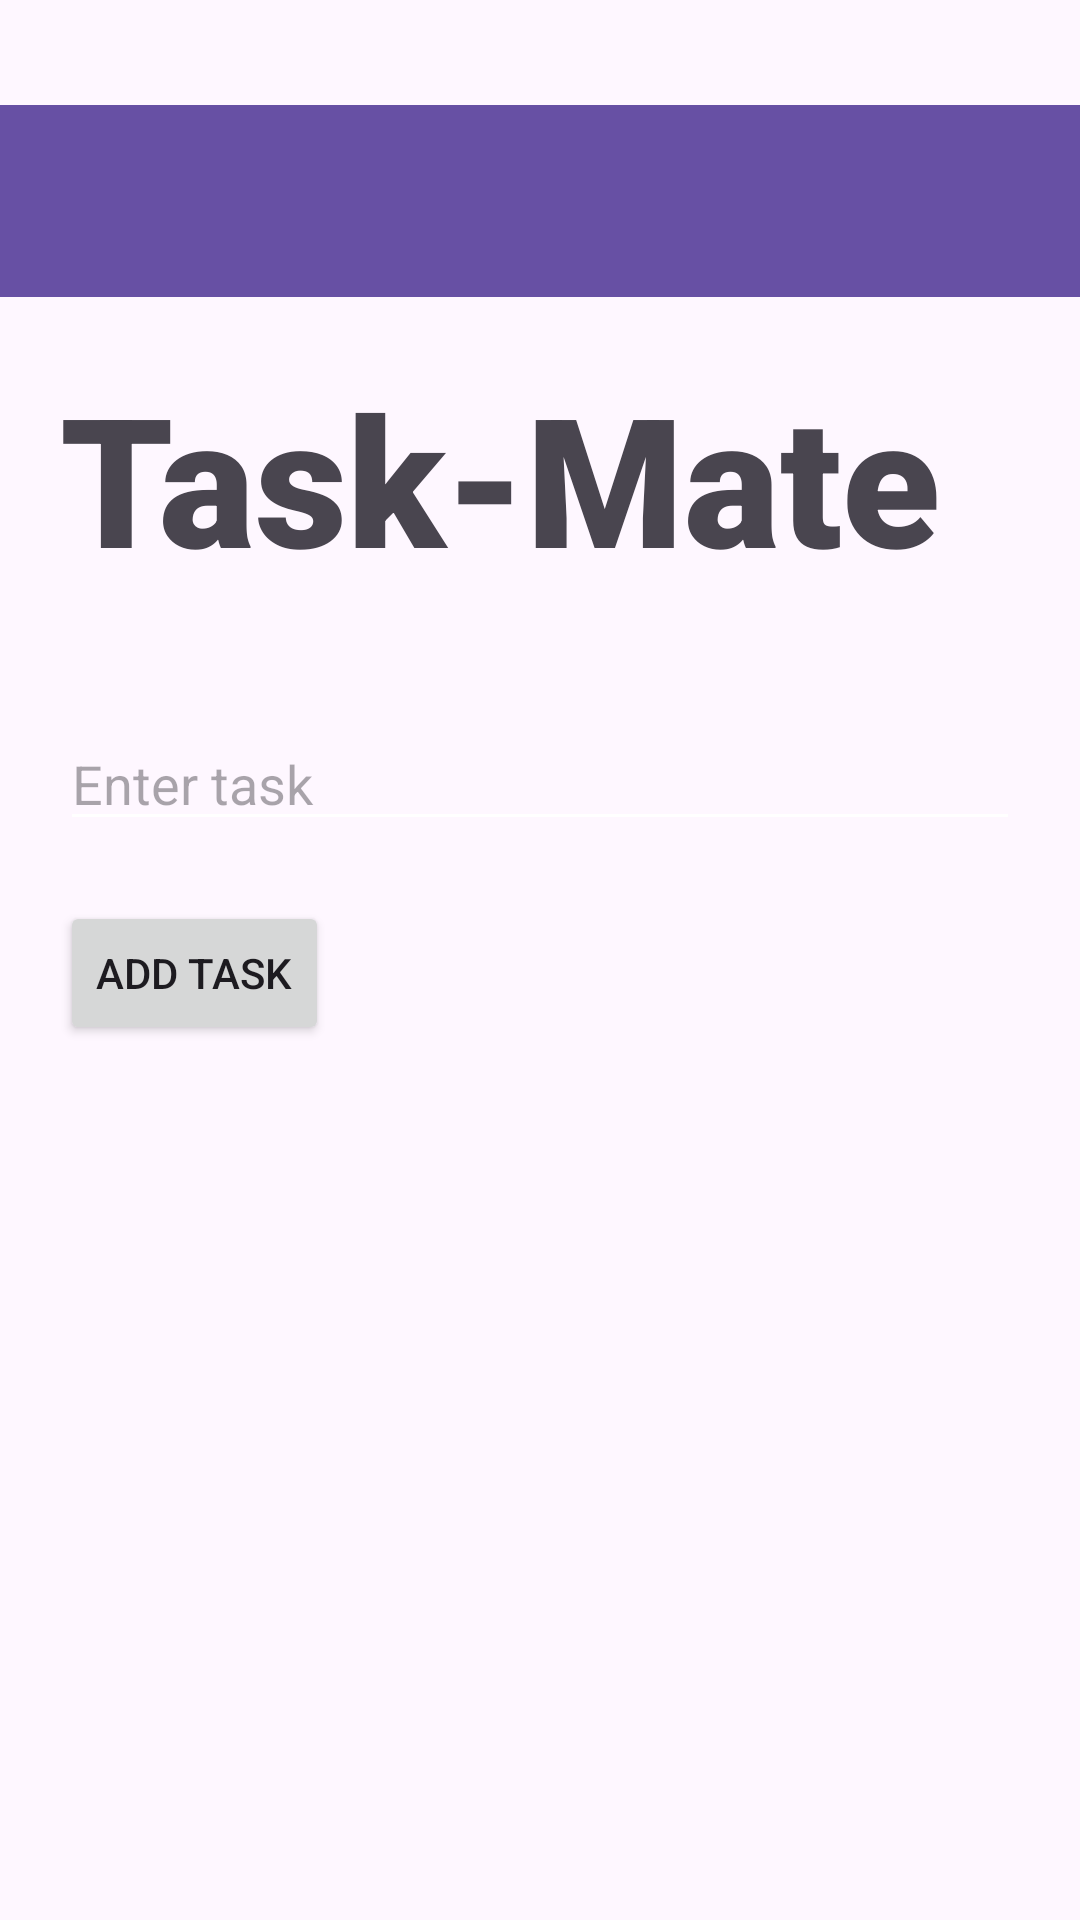

Layout XML and referenced resources for this Android screen:
<!-- AndroidManifest.xml: application theme Theme.TaskMate -->
<!-- res/layout/activity_main.xml -->
<LinearLayout xmlns:android="http://schemas.android.com/apk/res/android"
    xmlns:tools="http://schemas.android.com/tools"
    android:layout_width="match_parent"
    android:layout_height="match_parent"
    xmlns:app="http://schemas.android.com/apk/res-auto"
    android:orientation="vertical"
    >

    <androidx.appcompat.widget.Toolbar
        android:id="@+id/toolbar"
        android:layout_width="match_parent"
        android:layout_height="?attr/actionBarSize"
        android:background="?attr/colorPrimary"
        app:titleTextColor="@android:color/white"
        android:layout_marginTop="35dp"/>


    <TextView
        android:id="@+id/textView"
        android:layout_width="match_parent"
        android:layout_height="wrap_content"
        android:layout_margin="20dp"
        android:fontFamily="sans-serif-black"
        android:text="@string/task_mate"
        android:textSize="60sp" />

    <EditText
        android:id="@+id/editTask"
        android:layout_width="match_parent"
        android:layout_height="wrap_content"
        android:autofillHints=""
        android:hint="@string/enter_task"
        android:layout_margin="20dp"/>

    <Button
        android:id="@+id/btnAdd"
        android:layout_width="wrap_content"
        android:layout_height="wrap_content"
        android:text="@string/add_task"
        android:layout_marginStart="20dp"/>

    <androidx.recyclerview.widget.RecyclerView
        android:id="@+id/recyclerView"
        android:layout_width="match_parent"
        android:layout_height="match_parent"
        android:layout_margin="20dp"
        android:layout_marginTop="20dp" />
</LinearLayout>
<!-- resources referenced by this layout -->
<resources>
  <string name="add_task">Add Task</string>
  <string name="enter_task">Enter task</string>
  <string name="task_mate">Task-Mate</string>
  <style name="Theme.TaskMate" parent="Base.Theme.TaskMate" />
  <style name="Base.Theme.TaskMate" parent="Theme.Material3.DayNight.NoActionBar">
          
          
          <item name="colorControlNormal">@color/white</item>
      </style>
  <!-- not gathered from this repository: default colours our renderer supplied (Android Studio template values) -->
  <color name="white">#FFFFFFFF</color>
</resources>
